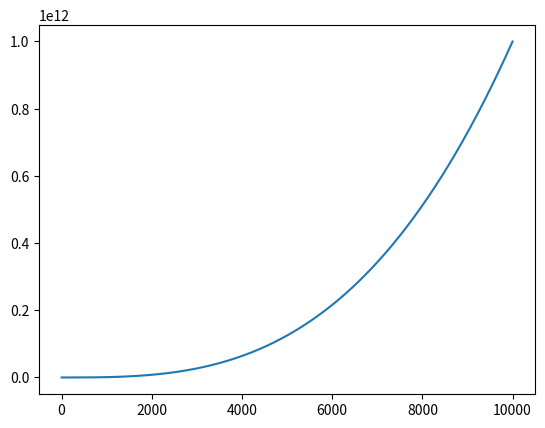

This figure's Python source:
import numpy as np
import matplotlib.pyplot as plt

an = np.arange(1, 10000)


def lim(n):
    return (((n - 1) ** 4) - (n + 2) ** 4) / (((2 * n) + 1) ** 3) + (n - 1) ** 3


plt.hlines(0, 1, 2, colors="r", linestyles="--")
plt.plot(an, lim(an))

plt.show()
